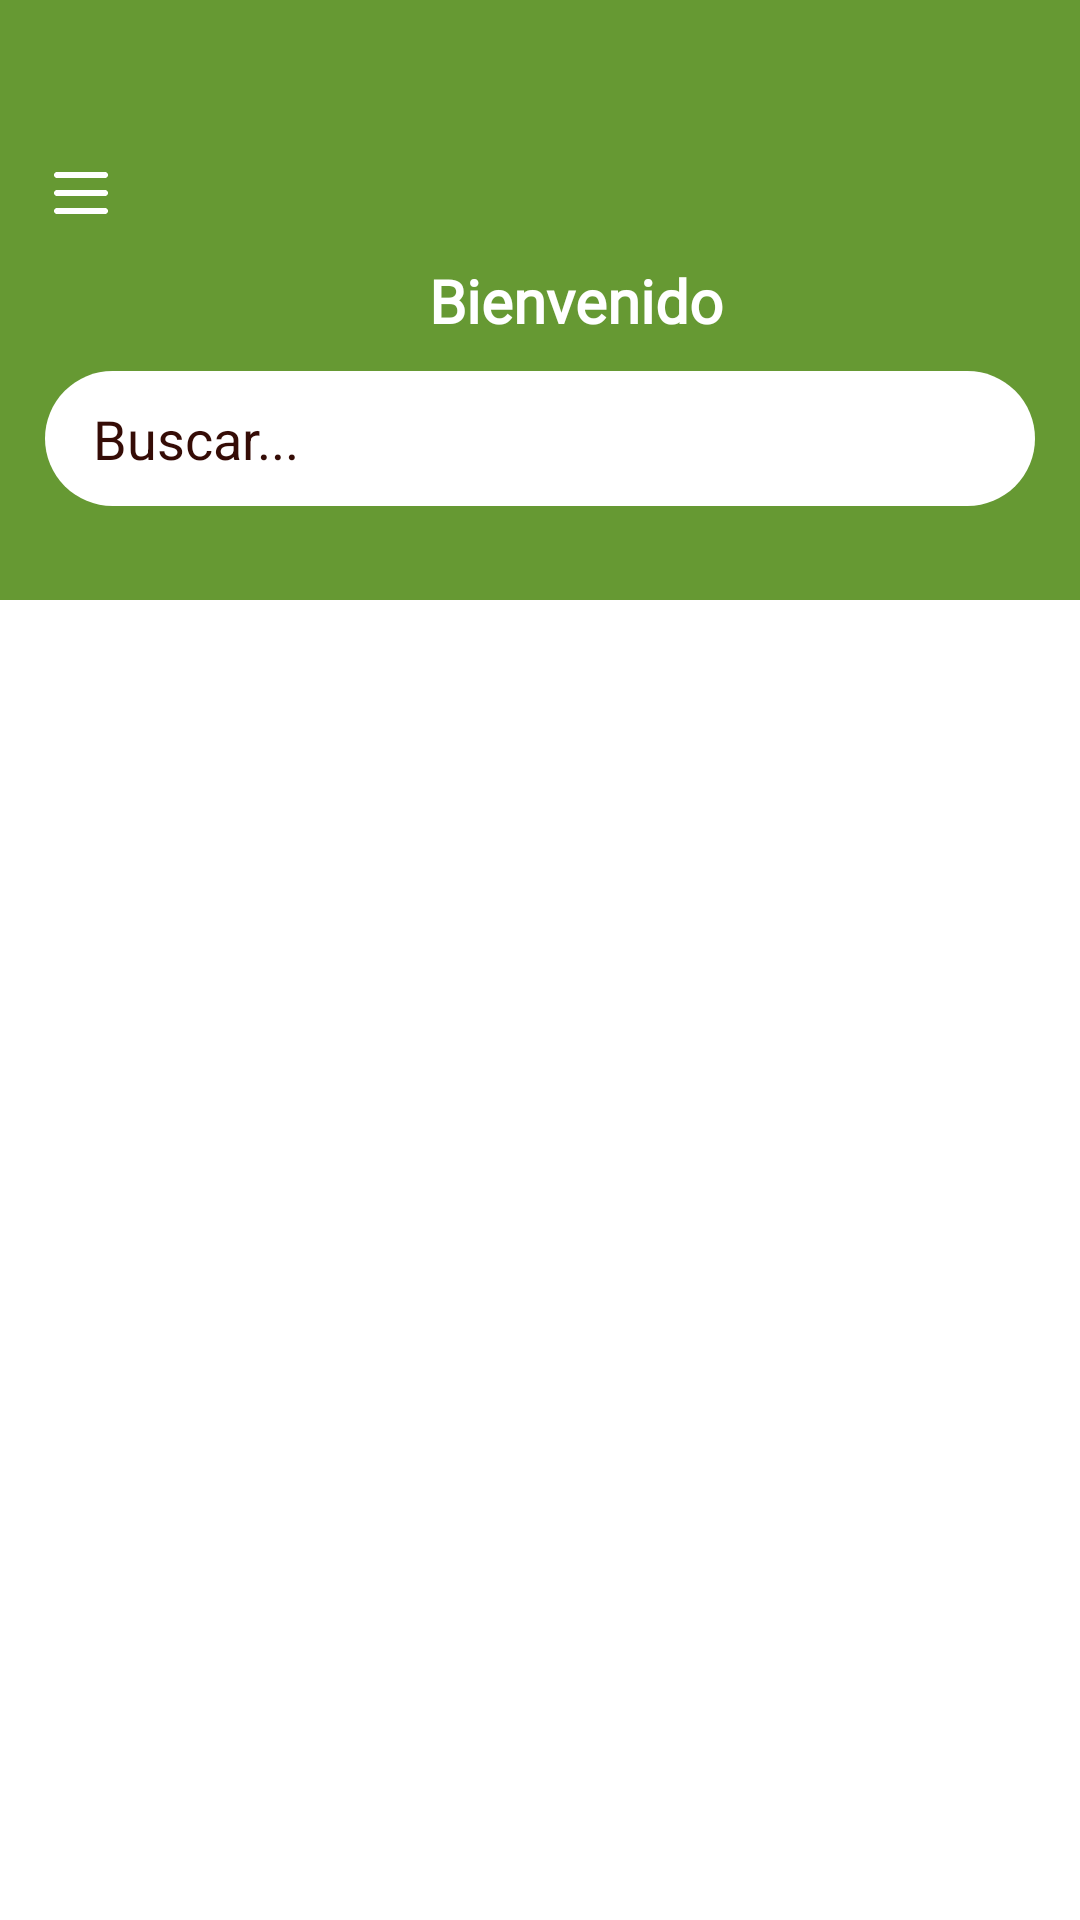

Layout XML and referenced resources for this Android screen:
<!-- AndroidManifest.xml: activity theme Theme.PPT_MuniC -->
<!-- res/layout/activity_categorias.xml -->
<?xml version="1.0" encoding="utf-8"?>
<androidx.constraintlayout.widget.ConstraintLayout xmlns:android="http://schemas.android.com/apk/res/android"
    xmlns:app="http://schemas.android.com/apk/res-auto"
    xmlns:tools="http://schemas.android.com/tools"
    android:layout_width="match_parent"
    android:layout_height="match_parent"
    android:background="@color/blanco"
    tools:context=".pantallas.categoria.CategoriasActivity">

    
    <androidx.constraintlayout.widget.ConstraintLayout
        android:id="@+id/barra_superior"
        android:layout_width="0dp"
        android:layout_height="200dp"
    android:background="@color/verde_fondo"
    app:layout_constraintTop_toTopOf="parent"
    app:layout_constraintStart_toStartOf="parent"
    app:layout_constraintEnd_toEndOf="parent"
    android:padding="15dp">

    <ImageView
        android:id="@+id/menu_icon"
        android:layout_width="24dp"
        android:layout_height="24dp"
        android:src="@drawable/ic_menu"
        app:tint="@color/blanco"
        app:layout_constraintStart_toStartOf="parent"
        app:layout_constraintTop_toTopOf="parent"
        app:layout_constraintBottom_toBottomOf="@id/titulo" />

    <TextView
        android:id="@+id/titulo"
        android:layout_width="wrap_content"
        android:layout_height="wrap_content"
        android:text="Bienvenido"
        android:textSize="20sp"
        android:textStyle="bold"
        android:textColor="@color/blanco"
        android:fontFamily="@font/flamante_round_bold"
        app:layout_constraintStart_toEndOf="@id/menu_icon"
        app:layout_constraintEnd_toEndOf="parent"
        app:layout_constraintTop_toTopOf="parent"
        app:layout_constraintBottom_toBottomOf="parent" />

    <EditText
        android:id="@+id/search_bar"
        android:layout_width="0dp"
        android:layout_height="45dp"
        android:hint="Buscar..."
        android:background="@drawable/search_background"
        android:textColorHint="@color/marron_texto"
        android:textColor="@color/marron_texto"
        android:paddingHorizontal="16dp"
        app:layout_constraintTop_toBottomOf="@id/titulo"
        app:layout_constraintStart_toStartOf="parent"
        app:layout_constraintEnd_toEndOf="parent"
        android:layout_marginTop="10dp"/>
</androidx.constraintlayout.widget.ConstraintLayout>

    
    <androidx.recyclerview.widget.RecyclerView
        android:id="@+id/recyclerViewCategorias"
        android:layout_width="0dp"
        android:layout_height="wrap_content"
        android:padding="10dp"
        android:scrollbars="vertical"
        app:layout_constraintEnd_toEndOf="parent"
        app:layout_constraintHorizontal_bias="0.0"
        app:layout_constraintStart_toStartOf="parent"
        app:layout_constraintTop_toBottomOf="@id/barra_superior" />
</androidx.constraintlayout.widget.ConstraintLayout>
<!-- resources referenced by this layout -->
<resources>
  <color name="blanco">#FFFFFF</color>
  <color name="marron_texto">#350C06</color>
  <color name="verde_fondo">#669933</color>
  <!-- drawable ic_menu: png bitmap (drawable, 2525 bytes) -->
  <!-- drawable search_background (drawable) -->
  <?xml version="1.0" encoding="utf-8"?>
  <shape xmlns:android="http://schemas.android.com/apk/res/android"
      android:shape="rectangle">
  
      <solid android:color="#FFFFFF"/>  
  
      <corners android:radius="25dp"/>  
  
      <padding
          android:left="16dp"
          android:right="16dp"
          android:top="8dp"
          android:bottom="8dp"/>  
  
  </shape>
  <style name="Theme.PPT_MuniC" parent="Theme.MaterialComponents.Light.NoActionBar" />
</resources>
